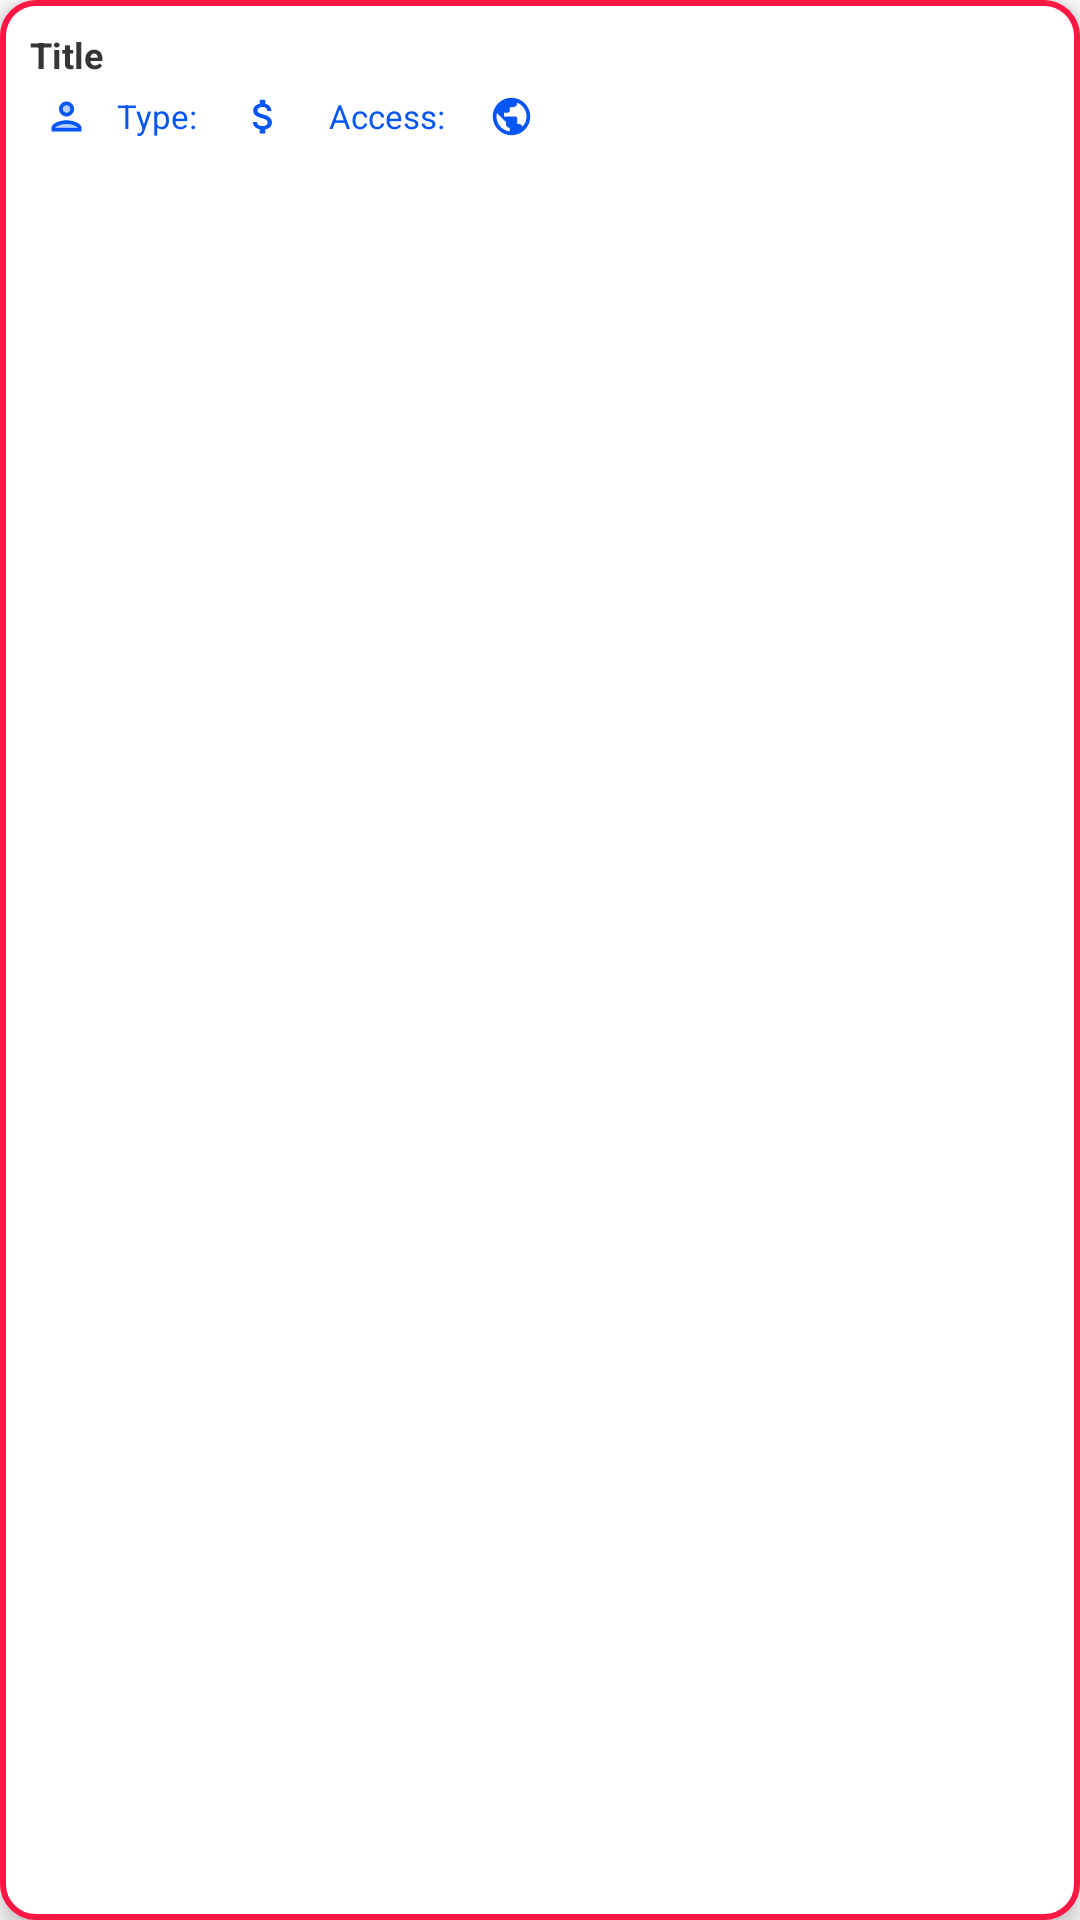

Layout XML and referenced resources for this Android screen:
<!-- AndroidManifest.xml: application theme Theme.BoredApp -->
<!-- res/layout/idea_widget_preview.xml -->
<?xml version="1.0" encoding="utf-8"?>
<LinearLayout xmlns:android="http://schemas.android.com/apk/res/android"
    xmlns:app="http://schemas.android.com/apk/res-auto"
    android:layout_width="match_parent"
    android:layout_height="wrap_content"
    xmlns:tools="http://schemas.android.com/tools"
    android:layout_marginHorizontal="5dp"
    android:layout_marginVertical="5dp"
    android:elevation="5dp"
    android:animateLayoutChanges="true"
    android:clickable="false"
    android:focusable="false"
    android:background="@drawable/idea_preview_corners"
    android:id="@+id/ideaPreviewWidgetContainer"
    >

    <LinearLayout
        android:id="@+id/ideaWidget"
        android:layout_width="match_parent"
        android:layout_height="match_parent"
        android:animateLayoutChanges="true"
        android:clickable="false"
        android:focusable="false"
        android:padding="10dp"

        android:orientation="vertical"
        android:background="@android:color/transparent"
        >

        <TextView
            android:id="@+id/ideaTitleWidget"
            android:layout_width="wrap_content"
            android:layout_height="wrap_content"
            android:text="@string/ideaTitle"
            android:textAlignment="textStart"
            android:textColor="@color/text_color"
            android:textSize="12sp"
            android:textStyle="bold"
            android:layout_marginEnd="5dp"
            app:layout_constraintStart_toStartOf="parent"
            app:layout_constraintTop_toTopOf="parent"
            tools:text="Title" />

        <LinearLayout
            android:layout_width="match_parent"
            android:layout_height="15dp"
            app:layout_constraintEnd_toEndOf="parent"
            app:layout_constraintStart_toStartOf="parent"
            android:animateLayoutChanges="true"
            android:layout_marginTop="5dp"
            android:visibility="visible"
            android:orientation="horizontal"
            >

            <ImageView
                android:id="@+id/personIconWidget"
                android:layout_width="wrap_content"
                android:layout_height="15dp"
                android:src="@drawable/ic_twotone_person_24" />

            <TextView
                android:id="@+id/personAmountWidget"
                android:layout_width="wrap_content"
                android:layout_height="wrap_content"
                android:textColor="@color/nice_blue"
                android:textSize="11sp"
                android:textStyle="bold"
                tools:text=": 1" />

            <TextView
                android:id="@+id/ideaTypeWidget"
                android:layout_width="wrap_content"
                android:layout_height="wrap_content"
                android:layout_marginStart="5dp"
                android:text="@string/ideaTypeTitle"
                android:textColor="@color/nice_blue"
                android:textSize="11sp"
                tools:text="Type: " />

            <TextView
                android:id="@+id/ideaTypeTextWidget"
                android:layout_width="wrap_content"
                android:layout_height="wrap_content"
                android:layout_marginStart="5dp"
                android:textColor="@color/nice_blue"
                android:textSize="11sp"
                tools:text="Games" />

            <ImageView
                android:id="@+id/PriceIconWidget"
                android:layout_width="wrap_content"
                android:layout_height="15dp"
                android:layout_marginLeft="5dp"
                android:src="@drawable/ic_baseline_attach_money_24" />

            <TextView
                android:id="@+id/priceTextWidget"
                android:layout_width="wrap_content"
                android:layout_height="wrap_content"
                android:layout_marginStart="5dp"
                android:textColor="@color/nice_blue"
                android:textSize="11sp"
                tools:text="0.1" />

            <TextView
                android:id="@+id/accessibilityTitleWidget"
                android:layout_width="wrap_content"
                android:layout_height="wrap_content"
                android:layout_marginStart="5dp"
                android:src="@drawable/ic_baseline_attach_money_24"
                android:text="@string/ideaAccessTitle"
                android:textColor="@color/nice_blue"
                android:textSize="11sp" />

            <TextView
                android:id="@+id/accessibilityTextWidget"
                android:layout_width="wrap_content"
                android:layout_height="wrap_content"
                android:layout_marginStart="5dp"
                android:textColor="@color/nice_blue"
                android:textSize="11sp"
                tools:text="0.1" />


            <ImageView
                android:id="@+id/hasLinkWidget"
                android:layout_width="wrap_content"
                android:layout_height="15dp"
                android:layout_marginStart="5dp"
                android:src="@drawable/ic_baseline_public_24"
                android:visibility="visible" />

        </LinearLayout>

    </LinearLayout>

</LinearLayout>
<!-- resources referenced by this layout -->
<resources>
  <color name="nice_blue">#0656F5</color>
  <color name="text_color">#373535</color>
  <!-- drawable ic_baseline_attach_money_24 (drawable) -->
  <vector android:height="24dp" android:tint="@color/nice_blue"
      android:viewportHeight="24" android:viewportWidth="24"
      android:width="24dp" xmlns:android="http://schemas.android.com/apk/res/android">
      <path android:fillColor="@android:color/white" android:pathData="M11.8,10.9c-2.27,-0.59 -3,-1.2 -3,-2.15 0,-1.09 1.01,-1.85 2.7,-1.85 1.78,0 2.44,0.85 2.5,2.1h2.21c-0.07,-1.72 -1.12,-3.3 -3.21,-3.81V3h-3v2.16c-1.94,0.42 -3.5,1.68 -3.5,3.61 0,2.31 1.91,3.46 4.7,4.13 2.5,0.6 3,1.48 3,2.41 0,0.69 -0.49,1.79 -2.7,1.79 -2.06,0 -2.87,-0.92 -2.98,-2.1h-2.2c0.12,2.19 1.76,3.42 3.68,3.83V21h3v-2.15c1.95,-0.37 3.5,-1.5 3.5,-3.55 0,-2.84 -2.43,-3.81 -4.7,-4.4z"/>
  </vector>
  <!-- drawable ic_baseline_public_24 (drawable) -->
  <vector android:height="24dp" android:tint="@color/nice_blue"
      android:viewportHeight="24" android:viewportWidth="24"
      android:width="24dp" xmlns:android="http://schemas.android.com/apk/res/android">
      <path android:fillColor="@android:color/white" android:pathData="M12,2C6.48,2 2,6.48 2,12s4.48,10 10,10 10,-4.48 10,-10S17.52,2 12,2zM11,19.93c-3.95,-0.49 -7,-3.85 -7,-7.93 0,-0.62 0.08,-1.21 0.21,-1.79L9,15v1c0,1.1 0.9,2 2,2v1.93zM17.9,17.39c-0.26,-0.81 -1,-1.39 -1.9,-1.39h-1v-3c0,-0.55 -0.45,-1 -1,-1L8,12v-2h2c0.55,0 1,-0.45 1,-1L11,7h2c1.1,0 2,-0.9 2,-2v-0.41c2.93,1.19 5,4.06 5,7.41 0,2.08 -0.8,3.97 -2.1,5.39z"/>
  </vector>
  <!-- drawable ic_twotone_person_24 (drawable) -->
  <vector android:height="24dp" android:tint="@color/nice_blue"
      android:viewportHeight="24" android:viewportWidth="24"
      android:width="24dp" xmlns:android="http://schemas.android.com/apk/res/android">
      <path android:fillAlpha="0.3"
          android:fillColor="@android:color/white"
          android:pathData="M12,16c-2.69,0 -5.77,1.28 -6,2h12c-0.2,-0.71 -3.3,-2 -6,-2z" android:strokeAlpha="0.3"/>
      <path android:fillAlpha="0.3"
          android:fillColor="@android:color/white"
          android:pathData="M12,8m-2,0a2,2 0,1 1,4 0a2,2 0,1 1,-4 0" android:strokeAlpha="0.3"/>
      <path android:fillColor="@android:color/white" android:pathData="M12,14c-2.67,0 -8,1.34 -8,4v2h16v-2c0,-2.66 -5.33,-4 -8,-4zM6,18c0.22,-0.72 3.31,-2 6,-2 2.7,0 5.8,1.29 6,2L6,18zM12,12c2.21,0 4,-1.79 4,-4s-1.79,-4 -4,-4 -4,1.79 -4,4 1.79,4 4,4zM12,6c1.1,0 2,0.9 2,2s-0.9,2 -2,2 -2,-0.9 -2,-2 0.9,-2 2,-2z"/>
  </vector>
  <!-- drawable idea_preview_corners (drawable) -->
  <?xml version="1.0" encoding="utf-8"?>
  <shape xmlns:android="http://schemas.android.com/apk/res/android"
      android:shape="rectangle">
  
      <solid
          android:color="@color/white" >
      </solid>
  
      <stroke
          android:width="2dp"
          android:color="@color/nice_red" >
      </stroke>
  
      <corners
          android:radius="11dp"   >
      </corners>
  
  </shape>
  <string name="ideaAccessTitle">Access: </string>
  <string name="ideaTitle">Title</string>
  <string name="ideaTypeTitle">Type: </string>
  <style name="Theme.BoredApp" parent="Theme.MaterialComponents.DayNight.NoActionBar">
          
          <item name="colorPrimary">@color/nice_light_blue</item>
          <item name="colorPrimaryVariant">@color/nice_blue</item>
          <item name="colorOnPrimary">@color/white</item>
          
          <item name="colorSecondary">@color/teal_200</item>
          <item name="colorSecondaryVariant">@color/teal_700</item>
          <item name="colorOnSecondary">@color/black</item>
          
          <item name="android:statusBarColor" tools:targetApi="l">?attr/colorPrimaryVariant</item>
          
      </style>
  <color name="white">#FFFFFFFF</color>
  <color name="nice_red">#ff1744</color>
  <color name="nice_light_blue">#009EFD</color>
  <color name="teal_200">#FF03DAC5</color>
  <color name="teal_700">#FF018786</color>
  <color name="black">#FF000000</color>
</resources>
